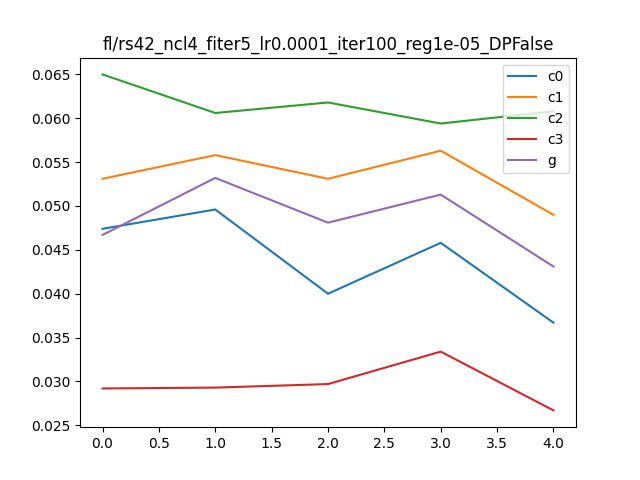

The file beside this chart, header and first rows:
, Unnamed: 0, 0, 1, it, client
0, i0_c0, 0.08, 0.0474, 0, c0
1, i0_c1, 0.08, 0.0531, 0, c1
2, i0_c2, 0.0904, 0.065, 0, c2
3, i0_c3, 0.0552, 0.0292, 0, c3
4, i0_g, 0.0509, 0.0467, 0, g
5, i1_c0, 0.0808, 0.0496, 1, c0
6, i1_c1, 0.0784, 0.0558, 1, c1
7, i1_c2, 0.0884, 0.0606, 1, c2
8, i1_c3, 0.0536, 0.0293, 1, c3
9, i1_g, 0.0582, 0.0532, 1, g
10, i2_c0, 0.0728, 0.04, 2, c0
11, i2_c1, 0.084, 0.0531, 2, c1
12, i2_c2, 0.0904, 0.0618, 2, c2
13, i2_c3, 0.0572, 0.0297, 2, c3
14, i2_g, 0.0512, 0.0481, 2, g
15, i3_c0, 0.0756, 0.0458, 3, c0
16, i3_c1, 0.0816, 0.0563, 3, c1
17, i3_c2, 0.0848, 0.0594, 3, c2
18, i3_c3, 0.0664, 0.0334, 3, c3
19, i3_g, 0.0555, 0.0513, 3, g
20, i4_c0, 0.068, 0.0367, 4, c0
21, i4_c1, 0.0712, 0.049, 4, c1
22, i4_c2, 0.0856, 0.0608, 4, c2
23, i4_c3, 0.046, 0.0267, 4, c3
24, i4_g, 0.047, 0.0431, 4, g
